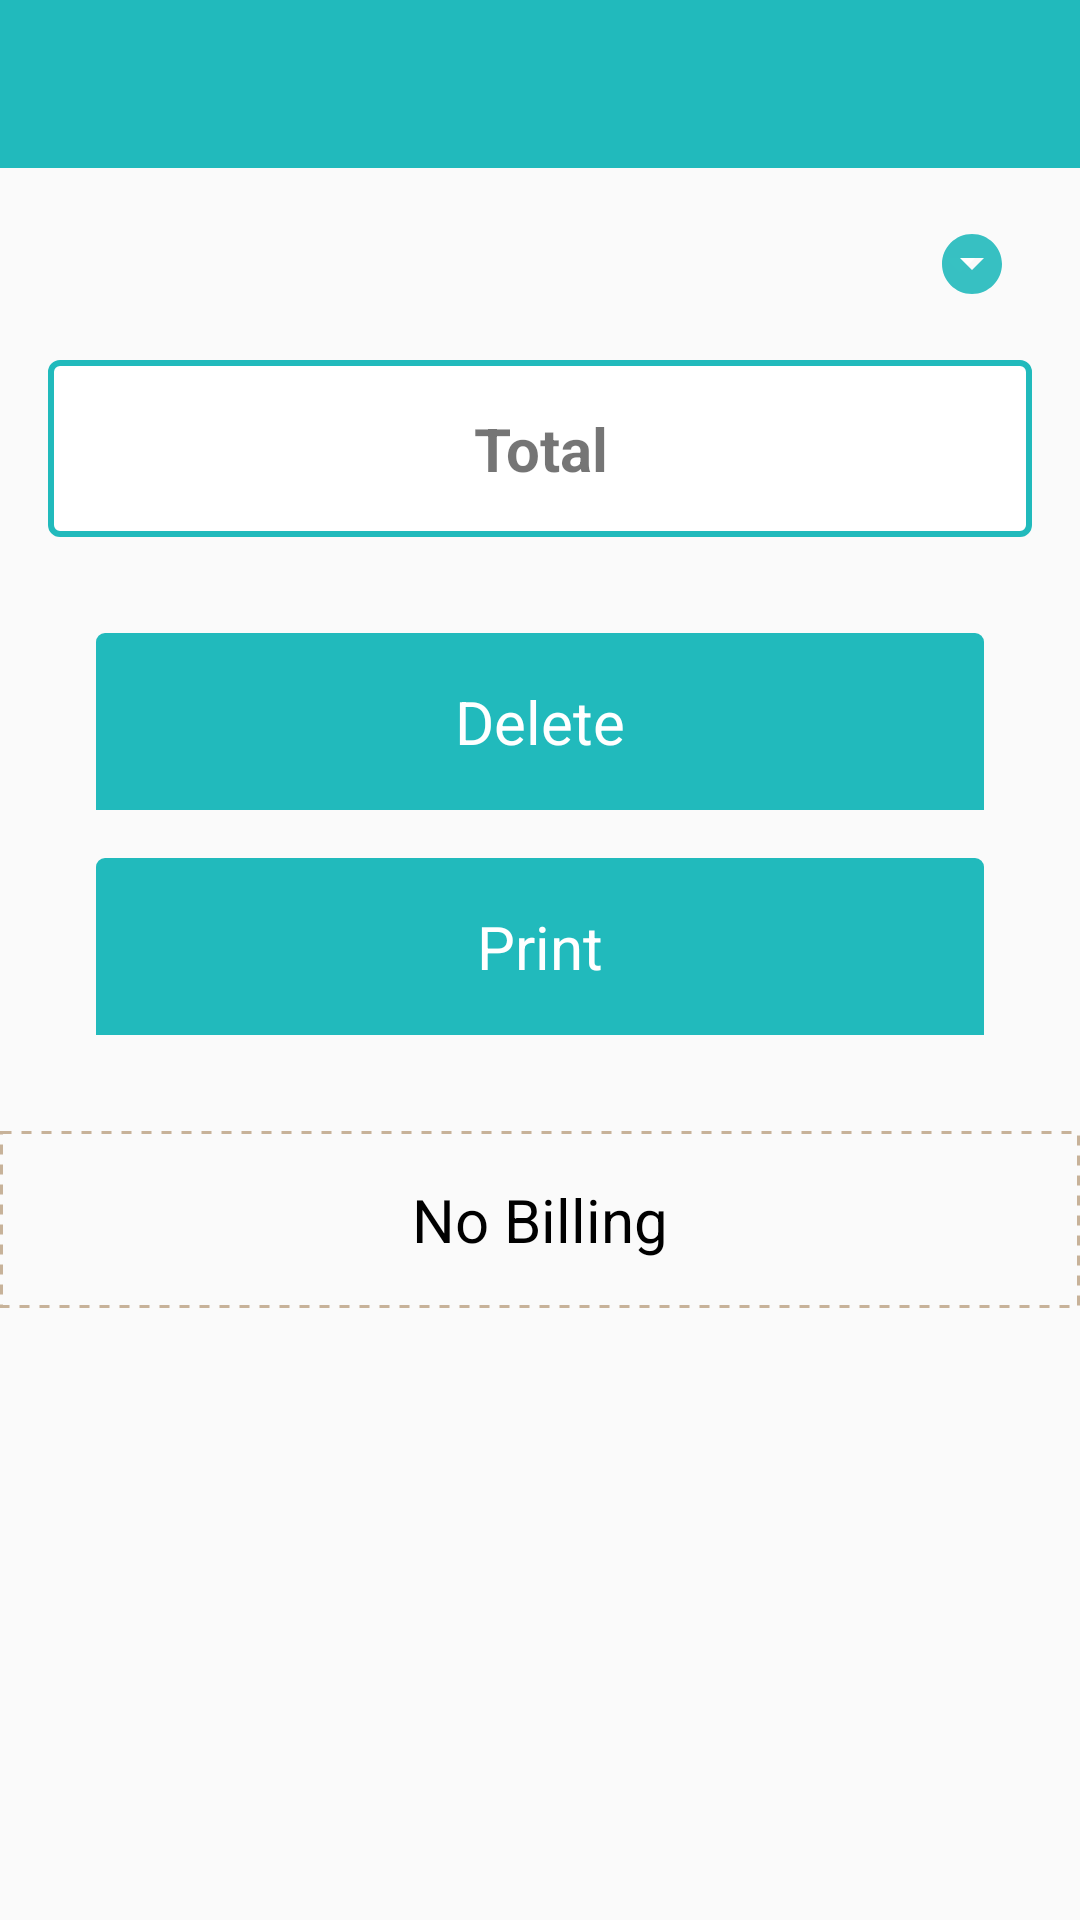

The Android layout XML behind this screen, and the referenced resources:
<!-- AndroidManifest.xml: application theme AppTheme -->
<!-- res/layout/activity_sales_man_view_delete_edit_billing.xml -->
<?xml version="1.0" encoding="utf-8"?>
<ScrollView xmlns:android="http://schemas.android.com/apk/res/android"
    xmlns:tools="http://schemas.android.com/tools"
    android:layout_width="match_parent"
    android:layout_height="match_parent"
    tools:context="com.marmu.handprint.sales_man.landing.activity.billing.view_delete_edit.ViewDeleteEditBillingActivity">

    <LinearLayout
        android:layout_width="match_parent"
        android:layout_height="wrap_content"
        android:orientation="vertical">
        
        <android.support.v7.widget.Toolbar
            android:id="@+id/toolbar"
            android:layout_width="match_parent"
            android:layout_height="?attr/actionBarSize"
            android:background="@color/colorAccent" />

        <LinearLayout
            android:id="@+id/view_delete_edit_layout"
            android:layout_width="match_parent"
            android:layout_height="wrap_content"
            android:orientation="vertical"
            android:visibility="visible">

            <RelativeLayout
                android:layout_width="match_parent"
                android:layout_height="wrap_content"
                android:layout_margin="16dp"
                android:background="@drawable/box_white_thick_border_corner_ripple">

                <Spinner
                    android:id="@+id/sp_party_name"
                    android:layout_width="match_parent"
                    android:layout_height="wrap_content"
                    android:layout_alignParentStart="true"
                    android:clickable="true"
                    android:padding="16dp" />

                <ImageView
                    android:layout_width="wrap_content"
                    android:layout_height="wrap_content"
                    android:layout_alignParentEnd="true"
                    android:layout_centerInParent="true"
                    android:layout_marginEnd="8dp"
                    android:contentDescription="@string/app_name"
                    android:src="@drawable/ic_arrow" />

            </RelativeLayout>

            <android.support.design.widget.TextInputLayout
                android:layout_width="match_parent"
                android:layout_height="wrap_content"
                android:visibility="gone">

                <EditText
                    android:id="@+id/et_party_name"
                    android:layout_width="match_parent"
                    android:layout_height="wrap_content"
                    android:layout_margin="16dp"
                    android:hint="Party Name"
                    android:padding="16dp" />
            </android.support.design.widget.TextInputLayout>

            <TableLayout
                android:id="@+id/table_layout"
                android:layout_width="match_parent"
                android:layout_height="wrap_content"
                android:layout_marginLeft="16dp"
                android:layout_marginRight="16dp" />

            <TextView
                android:id="@+id/tv_billing_total"
                android:layout_width="match_parent"
                android:layout_height="wrap_content"
                android:layout_marginEnd="16dp"
                android:layout_marginStart="16dp"
                android:background="@drawable/box_white_thick_border"
                android:gravity="center"
                android:padding="16dp"
                android:text="Total"
                android:textSize="20sp"
                android:textStyle="bold" />

            
            <LinearLayout
                android:layout_width="match_parent"
                android:layout_height="wrap_content"
                android:layout_margin="32dp"
                android:orientation="vertical"
                android:weightSum="3">

                <TextView
                    android:id="@+id/tv_save"
                    android:layout_width="match_parent"
                    android:layout_height="wrap_content"
                    android:layout_marginBottom="16dp"
                    android:layout_weight="1"
                    android:background="@drawable/box_accent_ripple"
                    android:gravity="center"
                    android:onClick="saveBill"
                    android:padding="16dp"
                    android:text="Save"
                    android:textColor="@color/colorWhite"
                    android:textSize="20sp"
                    android:visibility="gone" />

                <TextView
                    android:id="@+id/tv_delete"
                    android:layout_width="match_parent"
                    android:layout_height="wrap_content"
                    android:layout_marginBottom="16dp"
                    android:layout_weight="1"
                    android:background="@drawable/box_accent_ripple"
                    android:gravity="center"
                    android:onClick="deleteBill"
                    android:padding="16dp"
                    android:text="Delete"
                    android:textColor="@color/colorWhite"
                    android:textSize="20sp" />


                <TextView
                    android:id="@+id/tv_print"
                    android:layout_width="match_parent"
                    android:layout_height="wrap_content"
                    android:layout_weight="1"
                    android:background="@drawable/box_accent_ripple"
                    android:gravity="center"
                    android:onClick="printBill"
                    android:padding="16dp"
                    android:text="Print"
                    android:textColor="@color/colorWhite"
                    android:textSize="20sp" />
            </LinearLayout>
        </LinearLayout>

        <TextView
            android:id="@+id/no_layout"
            android:layout_width="match_parent"
            android:layout_height="wrap_content"
            android:background="@drawable/box_dashed"
            android:gravity="center"
            android:padding="16dp"
            android:text="No Billing"
            android:textColor="@color/colorBlack"
            android:textSize="20sp"
            android:visibility="visible" />

    </LinearLayout>
</ScrollView>
<!-- resources referenced by this layout -->
<resources>
  <color name="colorAccent">#21BABC</color>
  <color name="colorBlack">#000000</color>
  <color name="colorWhite">#FFFFFF</color>
  <!-- drawable box_accent_ripple (drawable) -->
  <?xml version="1.0" encoding="utf-8"?>
  <ripple xmlns:android="http://schemas.android.com/apk/res/android"
      xmlns:tools="http://schemas.android.com/tools"
      android:color="@color/colorWhite"
      tools:targetApi="lollipop">
      <item>
          <shape xmlns:android="http://schemas.android.com/apk/res/android"
              android:shape="rectangle">
              
              <corners
                  android:topLeftRadius="3dp"
                  android:topRightRadius="3dp" />
              <solid android:color="@color/colorAccent" />
          </shape>
      </item>
  </ripple>
  <!-- drawable box_dashed (drawable) -->
  <?xml version="1.0" encoding="utf-8"?>
  <shape xmlns:android="http://schemas.android.com/apk/res/android"
      android:shape="rectangle">
  
      <stroke
          android:width="1dp"
          android:color="@color/colorAccent2"
          android:dashGap="10px"
          android:dashWidth="10px" />
  </shape>
  <!-- drawable box_white_thick_border (drawable) -->
  <?xml version="1.0" encoding="utf-8"?>
  <shape xmlns:android="http://schemas.android.com/apk/res/android"
      android:shape="rectangle">
      
      <stroke
          android:width="2dp"
          android:color="@color/colorAccent" />
      <corners
          android:bottomLeftRadius="3dp"
          android:bottomRightRadius="3dp"
          android:topLeftRadius="3dp"
          android:topRightRadius="3dp" />
      <solid android:color="#ffffff" />
  </shape>
  <!-- drawable ic_arrow (drawable) -->
  <vector xmlns:android="http://schemas.android.com/apk/res/android"
      android:width="24dp"
      android:height="24dp"
      android:alpha="0.90"
      android:viewportHeight="24.0"
      android:viewportWidth="24.0">
      <path
          android:fillColor="@color/colorAccent"
          android:pathData="M12,2C6.48,2 2,6.48 2,12s4.48,10 10,10 10,-4.48 10,-10S17.52,2 12,2zM12,14l-4,-4h8l-4,4z" />
  </vector>
  <string name="app_name">HandPrintz</string>
  <style name="AppTheme" parent="Theme.AppCompat.Light.NoActionBar">
          <item name="colorPrimary">@color/colorPrimary</item>
          <item name="colorPrimaryDark">@color/colorPrimaryDark</item>
          <item name="colorAccent">@color/colorAccent</item>
          <item name="android:textColorSecondary">@color/colorWhite</item>
      </style>
  <color name="colorAccent2">#C7B299</color>
  <color name="colorPrimary">#21BABC</color>
  <color name="colorPrimaryDark">#2ACBD0</color>
</resources>
